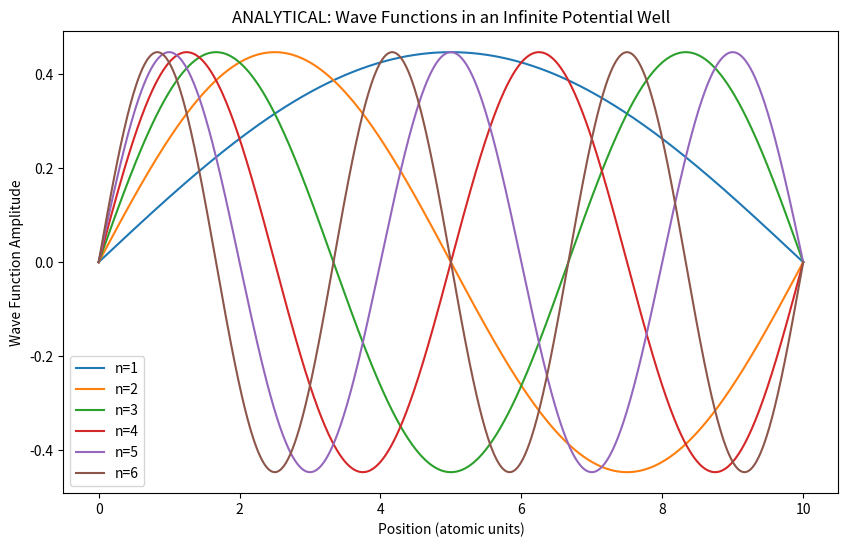
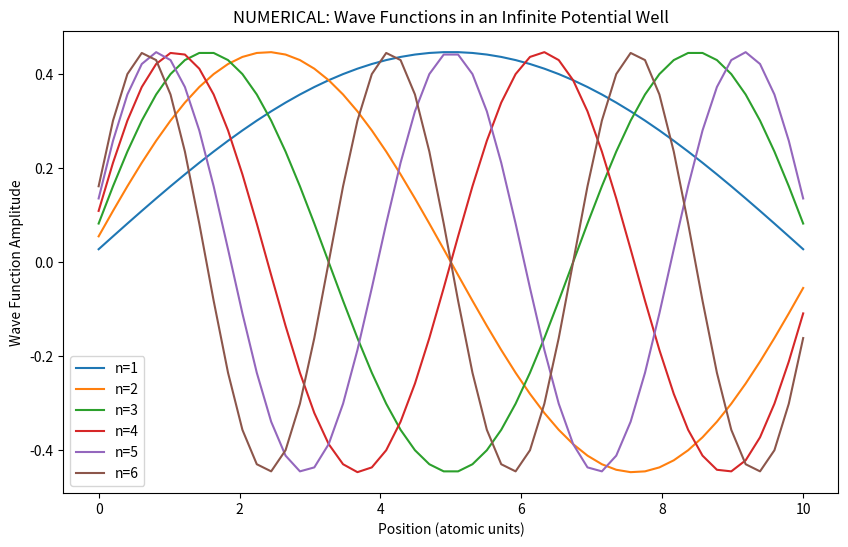
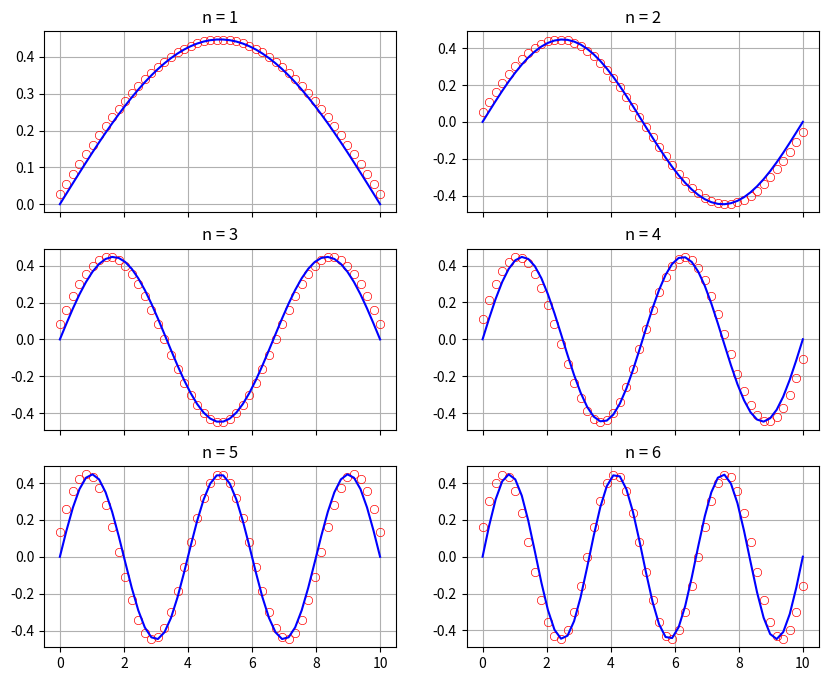

The matplotlib source for these figures, in order:
# importing modules for plotting and calculations
import numpy as np
import matplotlib.pyplot as plt
#
L = 10 # width of well
x = np.linspace(0, L, 1000) # x coordinate to compute wavefunctions
N = 6 # first six wavefunctions
plt.figure(figsize=(10, 6)) # plot container
plt.title('ANALYTICAL: Wave Functions in an Infinite Potential Well')
plt.xlabel('Position (atomic units)')
plt.ylabel('Wave Function Amplitude')
#
for n in range(N):  # looping over requested wavefunctions
  Sai = np.sqrt(2/L)*np.sin((n+1)*np.pi*x/L) # computing wavefunctions
  plt.plot(x, Sai, label='n='f'{n+1}') # plotting wavefunctions
plt.legend() # adding legends

# loading modules for computations
import numpy as np
from scipy.linalg import eigh
#
N = 50  # Number of grid points - min 50 requested
L = 10   # Width of the well
#
m = 1.0    # electron mass
dx = L / (N + 1) # discretized x coordinate
H_diag = (1.0 / (dx**2)) * np.ones(N) # Hamiltonian - Diagonal
H_diag_off = (-0.5 / (dx**2)) * np.ones(N - 1) # Hamiltonian - Off Diagonal
H = np.diag(H_diag) + np.diag(H_diag_off, k=1) + np.diag(H_diag_off, k=-1) #
# first term in the diagonal itself, the second is up and the last is down.
eigenvalues, eigenvectors = eigh(H) # solving for eigenvalues
n = 6 # first six energy levels
print("Energy levels:")
for n, energy in enumerate(eigenvalues[:n-1]):
    print(f"E_{n+1} = {energy:.4f}")

eigenvectors_ns = np.sign(eigenvectors[0]) * eigenvectors

eigenvectors_n = eigenvectors_ns
for n in range(6):
    psi_n = eigenvectors_n[:, n]
    normalization_factor = np.sqrt(np.sum(np.abs(psi_n)**2) * dx)
    eigenvectors_n[:, n] /= normalization_factor

# importing modules for plotting and calculations
x = np.linspace(0, L, N) # x coordinate to compute wavefunctions
import matplotlib.pyplot as plt
plt.figure(figsize=(10, 6)) # plot container
plt.title('NUMERICAL: Wave Functions in an Infinite Potential Well')
plt.xlabel('Position (atomic units)')
plt.ylabel('Wave Function Amplitude')
for n in range(6):
  plt.plot(x, eigenvectors_n[:,n], label='n='f'{n+1}')
plt.legend() # adding legends

# importing modules for plotting and calculations
import numpy as np
import matplotlib.pyplot as plt
import pandas as pd
#
N = 50  # Number of grid points - min 50 requested
L = 10 # width of well
x = np.linspace(0, L, N) # x coordinate to compute wavefunctions
n = 6 # first six wavefunctions
#
E_a = [] # containers
E_n = [] # containers
ERR = [] # containers
for n in range(6):  # looping over
  E_a.append(((n+1)*(n+1))*(np.pi*np.pi)/(2*(L*L))) # computing wavefunctions
  E_n.append(eigenvalues[n])
  ERR.append(np.sum(100*np.abs(E_a[-1]-E_n[-1])/E_a[-1])) # evaluating the absolute error
Table = pd.DataFrame({"Analytical": E_a, "Numerical": E_n, "Absolute Error (%)": ERR}) # populating in a table
Table.index = range(1, len(Table) + 1) # fixing the DataFrame index
Table = Table.rename_axis('n', axis=0) # calling index as n
Table

fig, axes = plt.subplots(nrows=3, ncols=2, figsize=(10, 8),  sharex=True)
n = 0
axes[0,0].plot(x, eigenvectors_n[:,n], 'ro', markeredgewidth=0.5, markerfacecolor='none', label='n='f'{n+1}')
Sai = np.sqrt(2/L)*np.sin((n+1)*np.pi*x/L) # computing wavefunctions
axes[0,0].plot(x, Sai, '-b', label='n='f'{n+1}') # plotting wavefunctions
axes[0,0].set_title('n = '+f'{n+1}')
axes[0,0].grid(True)
n = 1
axes[0,1].plot(x, eigenvectors_n[:,n], 'ro', markeredgewidth=0.5, markerfacecolor='none', label='n='f'{n+1}')
Sai = np.sqrt(2/L)*np.sin((n+1)*np.pi*x/L) # computing wavefunctions
axes[0,1].plot(x, Sai, '-b', label='n='f'{n+1}') # plotting wavefunctions
axes[0,1].set_title('n = '+f'{n+1}')
axes[0,1].grid(True)
n = 2
axes[1,0].plot(x, eigenvectors_n[:,n], 'ro', markeredgewidth=0.5, markerfacecolor='none', label='n='f'{n+1}')
Sai = np.sqrt(2/L)*np.sin((n+1)*np.pi*x/L) # computing wavefunctions
axes[1,0].plot(x, Sai, '-b', label='n='f'{n+1}') # plotting wavefunctions
axes[1,0].set_title('n = '+f'{n+1}')
axes[1,0].grid(True)
n = 3
axes[1,1].plot(x, eigenvectors_n[:,n], 'ro', markeredgewidth=0.5, markerfacecolor='none', label='n='f'{n+1}')
Sai = np.sqrt(2/L)*np.sin((n+1)*np.pi*x/L) # computing wavefunctions
axes[1,1].plot(x, Sai, '-b', label='n='f'{n+1}') # plotting wavefunctions
axes[1,1].set_title('n = '+f'{n+1}')
axes[1,1].grid(True)
n = 4
axes[2,0].plot(x, eigenvectors_n[:,n], 'ro', markeredgewidth=0.5, markerfacecolor='none', label='n='f'{n+1}')
Sai = np.sqrt(2/L)*np.sin((n+1)*np.pi*x/L) # computing wavefunctions
axes[2,0].plot(x, Sai, '-b', label='n='f'{n+1}') # plotting wavefunctions
axes[2,0].set_title('n = '+f'{n+1}')
axes[2,0].grid(True)
n = 5
axes[2,1].plot(x, eigenvectors_n[:,n], 'ro', markeredgewidth=0.5, markerfacecolor='none', label='n='f'{n+1}')
Sai = np.sqrt(2/L)*np.sin((n+1)*np.pi*x/L) # computing wavefunctions
axes[2,1].plot(x, Sai, '-b', label='n='f'{n+1}') # plotting wavefunctions
axes[2,1].set_title('n = '+f'{n+1}')
axes[2,1].grid(True)